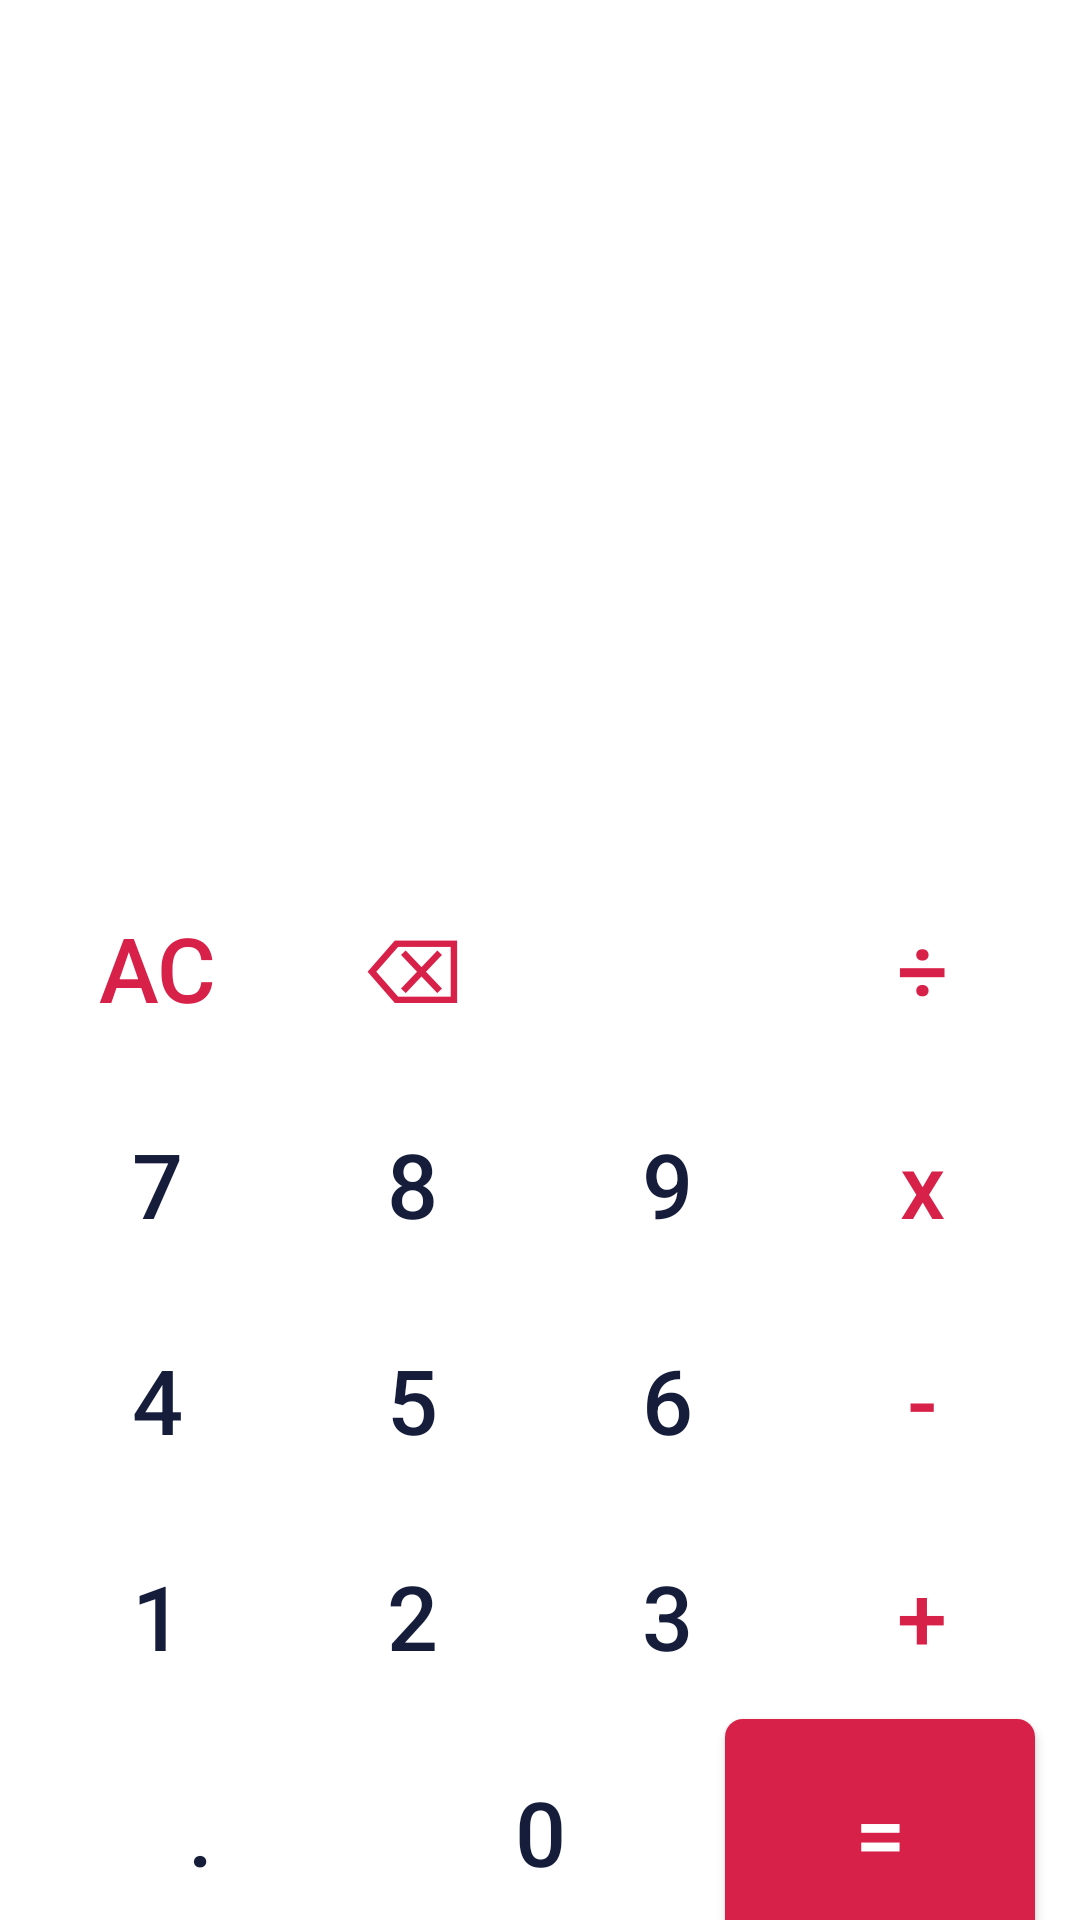

This screen was rendered from an Android layout file. Write that file and the resources it references.
<!-- AndroidManifest.xml: application theme Theme.CalculatorKotlin -->
<!-- res/layout/fragment_calculator.xml -->
<?xml version="1.0" encoding="utf-8"?>
<layout xmlns:android="http://schemas.android.com/apk/res/android"
    xmlns:tools="http://schemas.android.com/tools">

    <LinearLayout
        android:layout_width="match_parent"
        android:layout_height="match_parent"
        tools:context="com.yasczzn.calculatorkotlin.CalculatorFragment"
        android:orientation="vertical">
        <TextView
            android:id="@+id/tv_opr"
            style="@style/calc_et"
            android:textSize="30dp"
            android:textColor="?attr/textColor"
            android:text=""/>

        <TextView
            android:id="@+id/tv_result"
            style="@style/calc_et"
            android:textSize="30dp"
            android:textColor="?attr/textColor"
            android:text="" />

        <LinearLayout
            style="@style/calc_row"
            android:paddingHorizontal="10dp">
            <androidx.appcompat.widget.AppCompatButton
                android:id="@+id/clear"
                style="@style/btn_opr"
                android:text="AC"/>

            <androidx.appcompat.widget.AppCompatButton
                android:id="@+id/erase"
                style="@style/btn_opr"
                android:text="⌫"/>

            <androidx.appcompat.widget.AppCompatButton
                style="@style/btn_"
                android:text=""
                tools:viewBindingIgnore="true"/>

            <androidx.appcompat.widget.AppCompatButton
                android:id="@+id/divide"
                style="@style/btn_opr"
                android:text="÷"/>
        </LinearLayout>

        <LinearLayout
            style="@style/calc_row"
            android:paddingHorizontal="10dp">
            <androidx.appcompat.widget.AppCompatButton
                android:id="@+id/seven"
                style="@style/btn_"
                android:text="7"/>

            <androidx.appcompat.widget.AppCompatButton
                android:id="@+id/eight"
                style="@style/btn_"
                android:text="8"/>

            <androidx.appcompat.widget.AppCompatButton
                android:id="@+id/nine"
                style="@style/btn_"
                android:text="9"/>

            <androidx.appcompat.widget.AppCompatButton
                android:id="@+id/times"
                style="@style/btn_opr"
                android:text="x"/>
        </LinearLayout>

        <LinearLayout
            style="@style/calc_row"
            android:paddingHorizontal="10dp">
            <androidx.appcompat.widget.AppCompatButton
                android:id="@+id/four"
                style="@style/btn_"
                android:text="4"/>

            <androidx.appcompat.widget.AppCompatButton
                android:id="@+id/five"
                style="@style/btn_"
                android:text="5"/>

            <androidx.appcompat.widget.AppCompatButton
                android:id="@+id/six"
                style="@style/btn_"
                android:text="6"/>

            <androidx.appcompat.widget.AppCompatButton
                android:id="@+id/minus"
                style="@style/btn_opr"
                android:text="-"/>
        </LinearLayout>

        <LinearLayout
            style="@style/calc_row"
            android:paddingHorizontal="10dp">
            <androidx.appcompat.widget.AppCompatButton
                android:id="@+id/one"
                style="@style/btn_"
                android:text="1"/>

            <androidx.appcompat.widget.AppCompatButton
                android:id="@+id/two"
                style="@style/btn_"
                android:text="2"/>

            <androidx.appcompat.widget.AppCompatButton
                android:id="@+id/three"
                style="@style/btn_"
                android:text="3"/>

            <androidx.appcompat.widget.AppCompatButton
                android:id="@+id/plus"
                style="@style/btn_opr"
                android:text="+"/>
        </LinearLayout>

        <LinearLayout
            style="@style/calc_row"
            android:paddingHorizontal="10dp">
            <androidx.appcompat.widget.AppCompatButton
                android:id="@+id/dot"
                style="@style/btn_"
                android:text="."/>

            <androidx.appcompat.widget.AppCompatButton
                android:id="@+id/zero"
                style="@style/btn_"
                android:text="0"/>

            <androidx.appcompat.widget.AppCompatButton
                android:id="@+id/equal"
                style="@style/btn_equal"
                android:text="="/>
        </LinearLayout>

    </LinearLayout>

</layout>
<!-- resources referenced by this layout -->
<resources>
  <style name="btn_">
          <item name="android:layout_weight">1</item>
          <item name="android:background">@null</item>
          <item name="android:textSize">30sp</item>
          <item name="android:textAllCaps">false</item>
          <item name="android:letterSpacing">-0.02</item>
          <item name="android:textColor">?attr/textColor</item>
          <item name="android:layout_margin">@dimen/margin1</item>
          <item name="android:layout_height">@dimen/height1</item>
          <item name="android:layout_width">wrap_content</item>
      </style>
  <style name="btn_equal" parent="btn_">
          <item name="android:background">@drawable/button_equal</item>
          <item name="android:textColor">@color/white</item>
      </style>
  <style name="btn_opr" parent="btn_">
          <item name="android:textColor">@color/fucshia</item>
      </style>
  <style name="calc_et">
          <item name="android:layout_height">0dp</item>
          <item name="android:layout_width">match_parent</item>
          <item name="android:textAlignment">textEnd</item>
          <item name="android:lines">1</item>
          <item name="android:maxLines">1</item>
          <item name="android:textSize">30sp</item>
          <item name="android:textColor">?attr/textColor</item>
      </style>
  <style name="calc_row">
          <item name="android:layout_height">wrap_content</item>
          <item name="android:layout_width">match_parent</item>
          <item name="android:layout_weight">0.5</item>
      </style>
  <style name="Theme.CalculatorKotlin" parent="Theme.MaterialComponents.DayNight.DarkActionBar">
          
          <item name="colorPrimary">@color/navy</item>
          <item name="colorPrimaryVariant">@color/purple_navy</item>
          <item name="colorOnPrimary">@color/white</item>
          
          <item name="colorSecondary">@color/teal_200</item>
          <item name="colorSecondaryVariant">@color/teal_700</item>
          <item name="colorOnSecondary">@color/black</item>
          
          <item name="android:statusBarColor" tools:targetApi="l">?attr/colorPrimaryVariant</item>
          
          <item name="textColor">@color/purple_navy</item>
          <item name="metaTextColor">@color/navy</item>
          <item name="bgColor">@color/white</item>
      </style>
  <dimen name="margin1">5dp</dimen>
  <dimen name="height1">75dp</dimen>
  <!-- drawable button_equal (drawable) -->
  <?xml version="1.0" encoding="utf-8"?>
  <shape xmlns:android="http://schemas.android.com/apk/res/android"
      android:shape="rectangle" >
  
      <solid
          android:color="@color/fucshia" />
  
      <corners
          android:radius="6dp"/>
  
  </shape>
  <color name="white">#FFFFFFFF</color>
  <color name="fucshia">#D82148</color>
  <color name="navy">#1F2A51</color>
  <color name="purple_navy">#151D3B</color>
  <color name="teal_200">#FF03DAC5</color>
  <color name="teal_700">#FF018786</color>
  <color name="black">#FF000000</color>
</resources>
